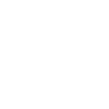
t = 0.00 s
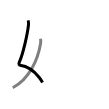
t = 1.50 s
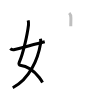
t = 3.25 s
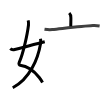
t = 4.75 s
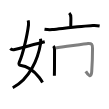
t = 6.50 s
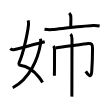
t = 8.00 s

The animated SVG that drew these frames (rendered in a browser with its animation timeline set to each time). Animation: 8 SMIL elements (animate=8); one cycle of 8.00 s.

<svg width="109px" height="109px" viewBox="0 0 px 109px" xmlns="http://www.w3.org/2000/svg" xmlns:xlink="http://www.w3.org/1999/xlink" xml:space="preserve" version="1.1"  baseProfile="full">
<path d="M28.12,20.37c0.38,1.13,0.57,2.99,0.38,4.63c-0.97,8.06-4.99,28-9.27,37.43c-0.88,1.94,0.37,2.8,0.88,2.87c6.05,0.78,13.68,5.27,19.13,12.22c1.21,1.54,2.32,3.21,3.27,4.98" style="fill:none;stroke:black;stroke-width:3;opacity:0">
  <animate attributeType="CSS" attributeName="opacity" from="0" to="1" begin="0s" dur="1s" repeatCount="Indefinite" fill="freeze" />
</path>
<path d="M40.5,38.75c0.38,1.75,0.36,2.98,0.08,4.67C38.12,58.25,30,78.88,12.75,87.75" style="fill:none;stroke:black;stroke-width:3;opacity:0">
  <animate attributeType="CSS" attributeName="opacity" from="0" to="1" begin="1s" dur="1s" repeatCount="Indefinite" fill="freeze" />
</path>
<path d="M10.25,48.71c1,0.92,2.53,1.24,4.5,0.79c7.12-1.62,19.5-5.25,30-7.78" style="fill:none;stroke:black;stroke-width:3;opacity:0">
  <animate attributeType="CSS" attributeName="opacity" from="0" to="1" begin="2s" dur="1s" repeatCount="Indefinite" fill="freeze" />
</path>
<path d="M69.23,13c1.32,1.32,1.65,2.75,1.65,4.77c0,4.3-0.11,4.98-0.11,8.58" style="fill:none;stroke:black;stroke-width:3;opacity:0">
  <animate attributeType="CSS" attributeName="opacity" from="0" to="1" begin="3s" dur="1s" repeatCount="Indefinite" fill="freeze" />
</path>
<path d="M44.5,29.22c3.09,0.48,5.97,0.51,7.72,0.33c11.4-1.18,30.28-3.43,40.66-4.05c2.98-0.18,4.52,0.03,6.75,0.42" style="fill:none;stroke:black;stroke-width:3;opacity:0">
  <animate attributeType="CSS" attributeName="opacity" from="0" to="1" begin="4s" dur="1s" repeatCount="Indefinite" fill="freeze" />
</path>
<path d="M53.38,46.06c0.78,0.78,1.16,2.19,1.16,3.98c0,4.71,0,13.1-0.09,20.96c-0.03,2.29-0.05,3.66-0.07,4.69" style="fill:none;stroke:black;stroke-width:3;opacity:0">
  <animate attributeType="CSS" attributeName="opacity" from="0" to="1" begin="5s" dur="1s" repeatCount="Indefinite" fill="freeze" />
</path>
<path d="M55.52,47.9c8.95-1.14,30.63-4.27,32.52-4.4c3.59-0.25,4.49,0.75,4.49,4.91c0,8.97-0.3,15.52-0.81,23.17c-0.47,6.93-3.47,3.68-5.95-0.23" style="fill:none;stroke:black;stroke-width:3;opacity:0">
  <animate attributeType="CSS" attributeName="opacity" from="0" to="1" begin="6s" dur="1s" repeatCount="Indefinite" fill="freeze" />
</path>
<path d="M70.57,34.12c1.21,1.21,1.41,2.93,1.41,4.58c0,0.63-0.06,37.87-0.09,53.16c0,3.21-0.02,3.95-0.03,4.77" style="fill:none;stroke:black;stroke-width:3;opacity:0">
  <animate attributeType="CSS" attributeName="opacity" from="0" to="1" begin="7s" dur="1s" repeatCount="Indefinite" fill="freeze" />
</path>
</svg>
